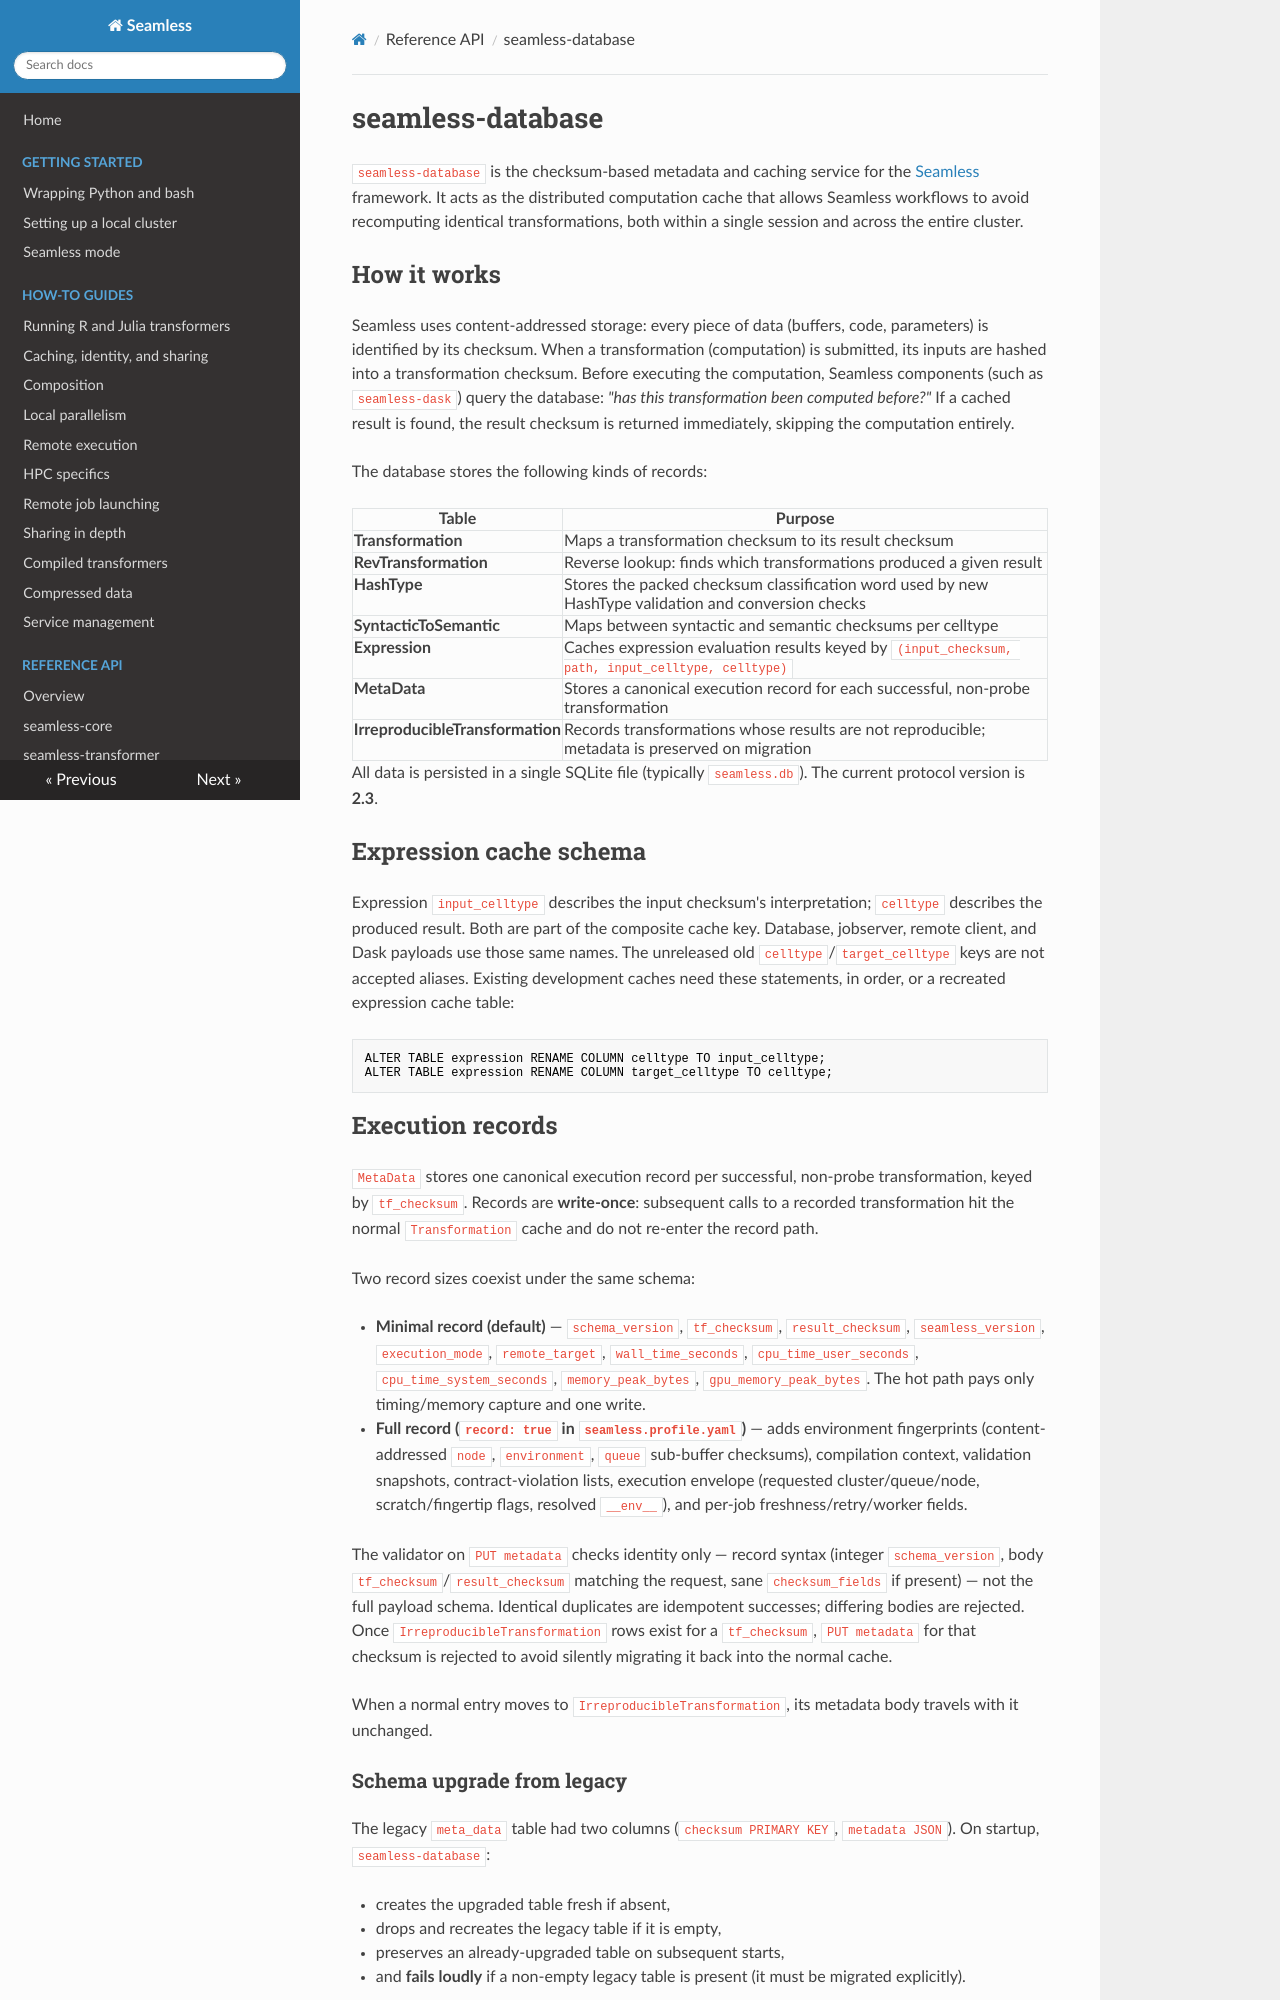

repository: sjdv1982/seamless · page: api/seamless-database.html · generator: mkdocs

# seamless-database

`seamless-database` is the checksum-based metadata and caching service for the [Seamless](https://github.com/sjdv1982/seamless) framework. It acts as the distributed computation cache that allows Seamless workflows to avoid recomputing identical transformations, both within a single session and across the entire cluster.

## How it works

Seamless uses content-addressed storage: every piece of data (buffers, code, parameters) is identified by its checksum. When a transformation (computation) is submitted, its inputs are hashed into a transformation checksum. Before executing the computation, Seamless components (such as `seamless-dask`) query the database: *"has this transformation been computed before?"* If a cached result is found, the result checksum is returned immediately, skipping the computation entirely.

The database stores the following kinds of records:

| Table | Purpose |
|-------|---------|
| **Transformation** | Maps a transformation checksum to its result checksum |
| **RevTransformation** | Reverse lookup: finds which transformations produced a given result |
| **BufferInfo** | Stores buffer metadata (length, dtype, encoding, etc.) for a checksum |
| **SyntacticToSemantic** | Maps between syntactic and semantic checksums per celltype |
| **Expression** | Caches expression evaluation results (input checksum + path + celltype → result checksum) |
| **MetaData** | Stores a canonical execution record for each successful, non-probe transformation |
| **IrreproducibleTransformation** | Records transformations whose results are not reproducible; metadata is preserved on migration |

All data is persisted in a single SQLite file (typically `seamless.db`). The current protocol version is **2.1**.

## Execution records

`MetaData` stores one canonical execution record per successful, non-probe transformation, keyed by `tf_checksum`. Records are **write-once**: subsequent calls to a recorded transformation hit the normal `Transformation` cache and do not re-enter the record path.

Two record sizes coexist under the same schema:

- **Minimal record (default)** — `schema_version`, `tf_checksum`, `result_checksum`, `seamless_version`, `execution_mode`, `remote_target`, `wall_time_seconds`, `cpu_time_user_seconds`, `cpu_time_system_seconds`, `memory_peak_bytes`, `gpu_memory_peak_bytes`. The hot path pays only timing/memory capture and one write.
- **Full record (`record: true` in `seamless.profile.yaml`)** — adds environment fingerprints (content-addressed `node`, `environment`, `queue` sub-buffer checksums), compilation context, validation snapshots, contract-violation lists, execution envelope (requested cluster/queue/node, scratch/fingertip flags, resolved `__env__`), and per-job freshness/retry/worker fields.

The validator on `PUT metadata` checks identity only — record syntax (integer `schema_version`, body `tf_checksum`/`result_checksum` matching the request, sane `checksum_fields` if present) — not the full payload schema. Identical duplicates are idempotent successes; differing bodies are rejected. Once `IrreproducibleTransformation` rows exist for a `tf_checksum`, `PUT metadata` for that checksum is rejected to avoid silently migrating it back into the normal cache.

When a normal entry moves to `IrreproducibleTransformation`, its metadata body travels with it unchanged.
